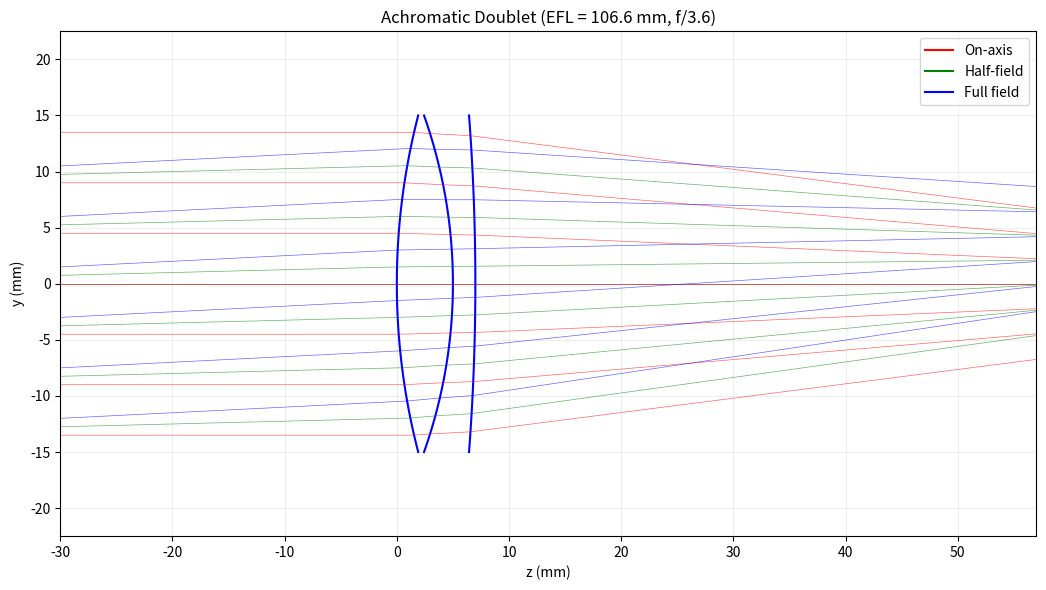
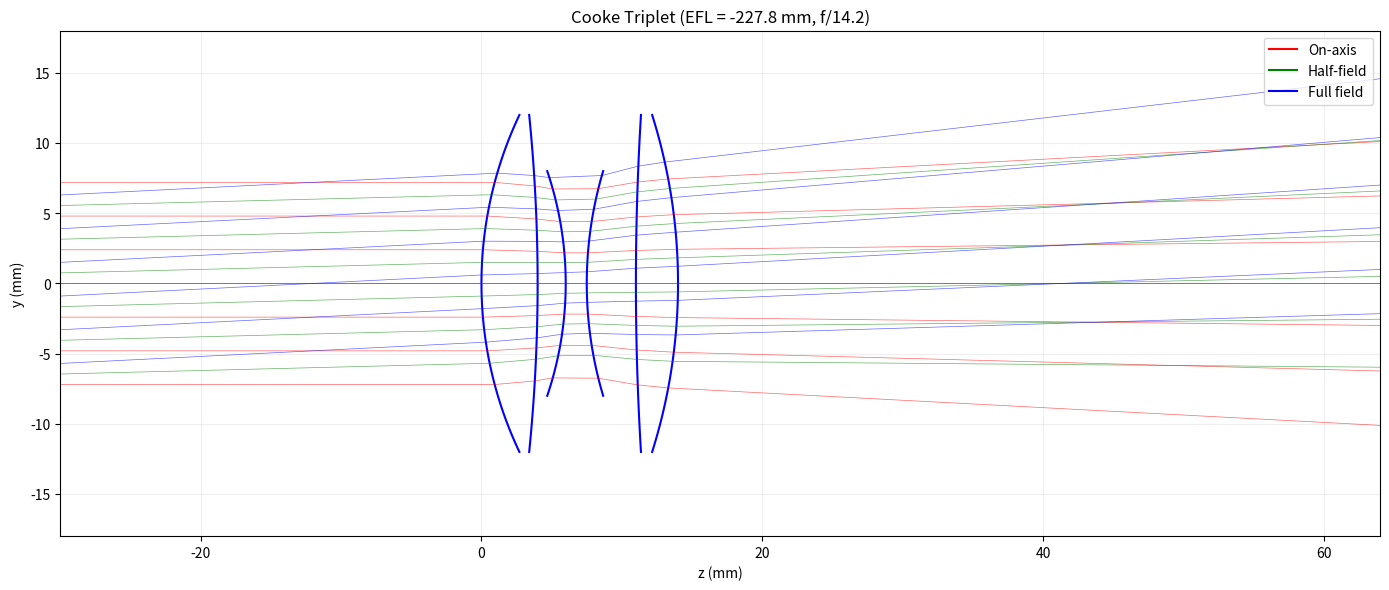
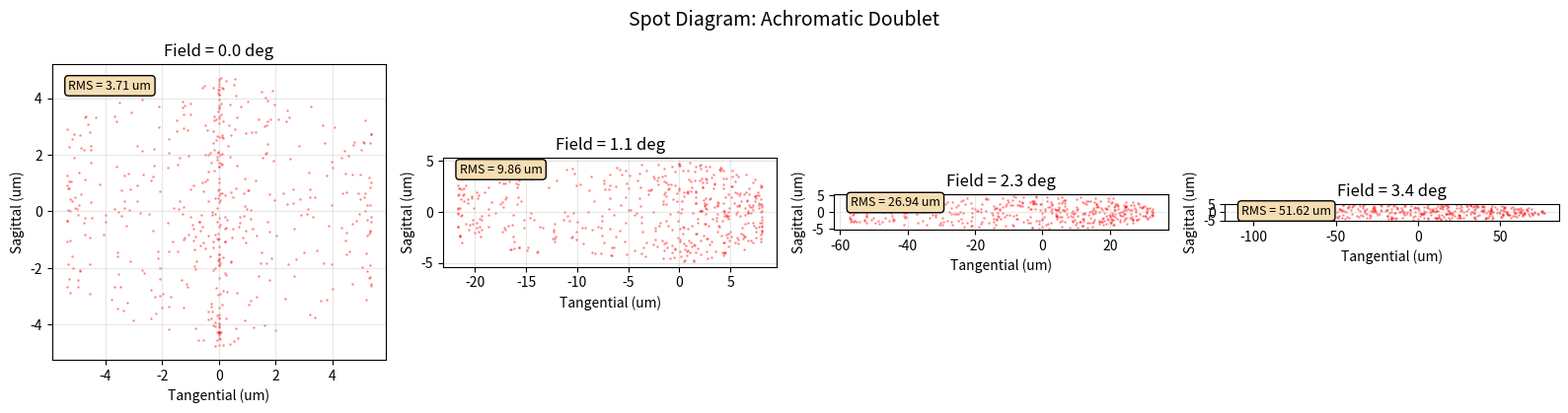
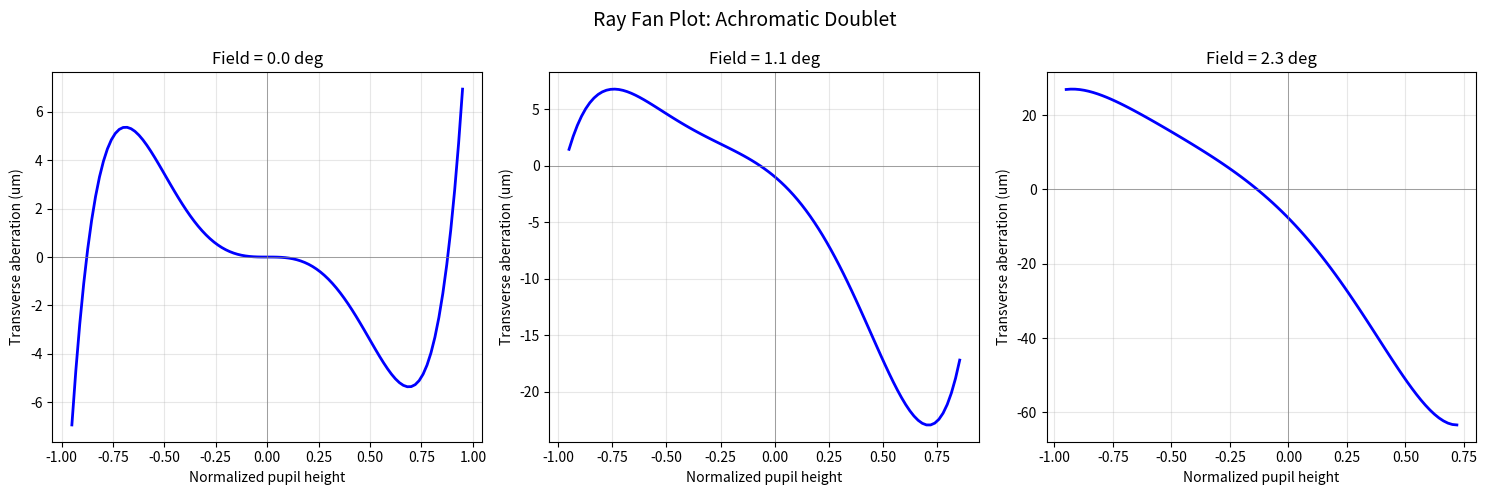
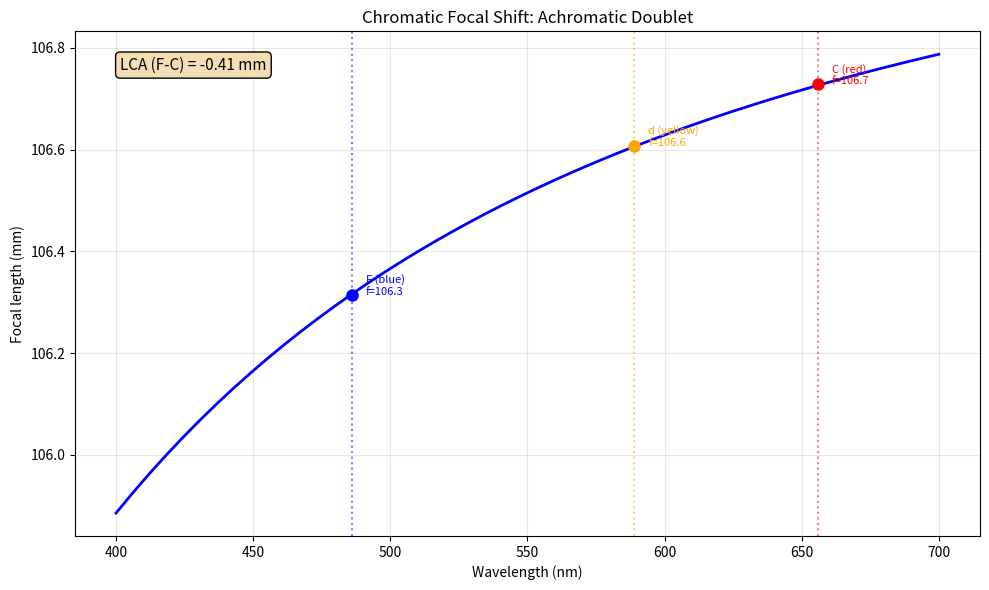

Reproduce these figures in Python, in order.
#!/usr/bin/env python3
"""Sequential Ray Tracing: Multi-Element Lens Systems and Aberration Analysis.

This module implements a sequential ray tracer for rotationally symmetric
optical systems composed of spherical surfaces:

1. Ray-surface intersection and refraction at spherical interfaces
2. Tracing rays through multi-element lens systems
3. Computing system focal length, principal planes, and f-number
4. Spot diagram and ray fan plots for aberration analysis
5. Simple Seidel aberration classification

Physics background:
- Sequential ray tracing follows rays through surfaces in order (S1, S2, ..., SN).
  At each surface, we compute the intersection point and apply Snell's law.
- For a spherical surface of radius R centered on the optical axis, the
  surface equation is: x^2 + y^2 + (z - z_center)^2 = R^2
- The focal length, principal planes, and cardinal points fully characterize
  the imaging properties of a thick lens or multi-element system.
- Aberrations cause the image to deviate from the paraxial (small-angle)
  prediction. The five Seidel aberrations are: spherical, coma, astigmatism,
  field curvature, and distortion.
"""

import numpy as np
import matplotlib.pyplot as plt
from dataclasses import dataclass, field


# ---------------------------------------------------------------------------
# Data structures
# ---------------------------------------------------------------------------

@dataclass
class Surface:
    """An optical surface (spherical or flat).

    Convention:
    - The optical axis is the z-axis.
    - Radius R > 0 means the center of curvature is to the right.
    - R = float('inf') represents a flat surface (e.g., aperture stop).

    Attributes:
        radius: Radius of curvature (meters). inf for flat.
        z_position: Axial position of the surface vertex.
        aperture: Semi-diameter (clear aperture radius).
        n_after: Refractive index of the medium after this surface.
        label: Optional descriptive label.
    """
    radius: float
    z_position: float
    aperture: float
    n_after: float
    label: str = ""


@dataclass
class Ray:
    """A geometrical ray defined by position and direction.

    The ray is parameterized as: P(t) = origin + t * direction
    We store the ray in (y, z) space for 2D meridional tracing,
    where y is the height and z is the axial coordinate.

    Attributes:
        y: Height above optical axis.
        z: Axial position.
        u: Slope angle (tan(u) = dy/dz for paraxial, sin(u) for exact).
        wavelength: Wavelength (for chromatic analysis).
    """
    y: float
    z: float
    u: float  # ray slope (angle with optical axis)
    wavelength: float = 550e-9


@dataclass
class RayTrace:
    """Record of a ray's path through the system.

    Stores the height, position, and slope at each surface for plotting
    and aberration analysis.
    """
    y_history: list = field(default_factory=list)
    z_history: list = field(default_factory=list)
    u_history: list = field(default_factory=list)
    valid: bool = True  # False if ray is vignetted or undergoes TIR


# ---------------------------------------------------------------------------
# Ray tracing engine
# ---------------------------------------------------------------------------

def trace_ray_through_surface(ray: Ray, surface: Surface, n_before: float) -> Ray | None:
    """Trace a ray through a single spherical surface.

    Uses the exact (non-paraxial) ray-surface intersection and Snell's law.
    This handles real rays accurately, unlike the paraxial approximation.

    The algorithm:
    1. Find where the ray intersects the spherical surface
    2. Compute the surface normal at the intersection point
    3. Apply Snell's law to find the refracted ray direction

    Args:
        ray: Input ray.
        surface: The optical surface.
        n_before: Refractive index before the surface.

    Returns:
        New refracted ray, or None if the ray is vignetted or TIR occurs.
    """
    n_after = surface.n_after
    R = surface.radius
    z_s = surface.z_position

    if abs(R) == float('inf'):
        # Flat surface: intersection is simply at z = z_s
        dz = z_s - ray.z
        if abs(np.cos(ray.u)) < 1e-15:
            return None  # Ray parallel to surface
        y_int = ray.y + dz * np.tan(ray.u)
        z_int = z_s

        # Check aperture
        if abs(y_int) > surface.aperture:
            return None  # Vignetted

        # Normal is along z-axis for flat surface
        # Snell's law: n_before * sin(u_in) = n_after * sin(u_out)
        sin_u_out = n_before * np.sin(ray.u) / n_after
        if abs(sin_u_out) > 1:
            return None  # TIR
        u_out = np.arcsin(sin_u_out)

        return Ray(y_int, z_int, u_out, ray.wavelength)

    # Spherical surface: center of curvature at (0, z_s + R)
    z_c = z_s + R

    # Ray direction: (sin(u), cos(u)) in (y, z) space
    dy = np.sin(ray.u)
    dz = np.cos(ray.u)

    # Solve for intersection with sphere: |P(t) - C|^2 = R^2
    # P(t) = (ray.y + t*dy, ray.z + t*dz)
    # C = (0, z_c)
    oy = ray.y
    oz = ray.z - z_c

    a = dy**2 + dz**2  # = 1 (direction is unit vector)
    b = 2 * (oy * dy + oz * dz)
    c = oy**2 + oz**2 - R**2

    discriminant = b**2 - 4 * a * c
    if discriminant < 0:
        return None  # Ray misses the surface

    sqrt_disc = np.sqrt(discriminant)
    t1 = (-b - sqrt_disc) / (2 * a)
    t2 = (-b + sqrt_disc) / (2 * a)

    # Choose the correct intersection (closest to the surface vertex)
    # For R > 0, the vertex is at (0, z_s), and we want the intersection
    # on the side facing the incoming ray
    if R > 0:
        t = t1 if t1 > 1e-10 else t2
    else:
        t = t2 if t2 > 1e-10 else t1

    if t < 1e-10:
        return None  # No valid intersection

    # Intersection point
    y_int = ray.y + t * dy
    z_int = ray.z + t * dz

    # Check aperture
    if abs(y_int) > surface.aperture:
        return None

    # Surface normal at intersection (pointing toward center of curvature)
    ny = -y_int / R
    nz = -(z_int - z_c) / R

    # Ensure normal points in the direction of the incoming ray
    dot_in = dy * ny + dz * nz
    if dot_in > 0:
        ny, nz = -ny, -nz
        dot_in = -dot_in

    # Snell's law in vector form:
    # n1 * (d x n) = n2 * (d' x n)
    # d' = (n1/n2)*d + (n1/n2*cos_i - cos_t)*n
    cos_i = -dot_in
    sin_i_sq = 1 - cos_i**2
    sin_t_sq = (n_before / n_after)**2 * sin_i_sq

    if sin_t_sq > 1:
        return None  # TIR

    cos_t = np.sqrt(1 - sin_t_sq)
    ratio = n_before / n_after

    # Refracted direction
    dy_out = ratio * dy + (ratio * cos_i - cos_t) * ny
    dz_out = ratio * dz + (ratio * cos_i - cos_t) * nz

    # Normalize (should already be close to unit)
    norm = np.sqrt(dy_out**2 + dz_out**2)
    dy_out /= norm
    dz_out /= norm

    u_out = np.arctan2(dy_out, dz_out)

    return Ray(y_int, z_int, u_out, ray.wavelength)


def trace_ray_through_system(ray: Ray, surfaces: list[Surface],
                              n_initial: float = 1.0) -> RayTrace:
    """Trace a ray sequentially through all surfaces in the system.

    Args:
        ray: Input ray.
        surfaces: Ordered list of optical surfaces.
        n_initial: Refractive index of the medium before the first surface.

    Returns:
        RayTrace record with the ray's path through the system.
    """
    trace = RayTrace()
    trace.y_history.append(ray.y)
    trace.z_history.append(ray.z)
    trace.u_history.append(ray.u)

    current_ray = ray
    n_before = n_initial

    for surface in surfaces:
        result = trace_ray_through_surface(current_ray, surface, n_before)
        if result is None:
            trace.valid = False
            break

        trace.y_history.append(result.y)
        trace.z_history.append(result.z)
        trace.u_history.append(result.u)

        current_ray = result
        n_before = surface.n_after

    return trace


# ---------------------------------------------------------------------------
# Lens system definitions
# ---------------------------------------------------------------------------

def cooke_triplet() -> tuple[list[Surface], float]:
    """Define a Cooke triplet (three-element anastigmat lens).

    The Cooke triplet is one of the simplest lens designs that can correct
    all five Seidel aberrations simultaneously. It consists of:
    - Positive crown glass element (front)
    - Negative flint glass element (middle, also the aperture stop)
    - Positive crown glass element (rear)

    Returns:
        Tuple of (surfaces list, initial refractive index).
    """
    # Simplified Cooke triplet (scaled to ~100mm focal length)
    # Units: millimeters
    n_crown = 1.517  # BK7
    n_flint = 1.620  # SF2

    surfaces = [
        Surface(radius=28.0, z_position=0.0, aperture=12.0, n_after=n_crown, label='S1'),
        Surface(radius=-120.0, z_position=4.0, aperture=12.0, n_after=1.0, label='S2'),
        Surface(radius=-25.0, z_position=6.0, aperture=8.0, n_after=n_flint, label='S3 (stop)'),
        Surface(radius=28.0, z_position=7.5, aperture=8.0, n_after=1.0, label='S4'),
        Surface(radius=200.0, z_position=11.0, aperture=12.0, n_after=n_crown, label='S5'),
        Surface(radius=-40.0, z_position=14.0, aperture=12.0, n_after=1.0, label='S6'),
    ]
    return surfaces, 1.0


def simple_doublet() -> tuple[list[Surface], float]:
    """Define a cemented achromatic doublet.

    An achromatic doublet combines a positive crown glass element with
    a negative flint glass element to correct chromatic aberration.
    This is the workhorse lens element in most optical instruments.

    Returns:
        Tuple of (surfaces list, initial refractive index).
    """
    n_crown = 1.517  # BK7
    n_flint = 1.620  # SF2

    surfaces = [
        Surface(radius=60.0, z_position=0.0, aperture=15.0, n_after=n_crown, label='S1 (crown)'),
        Surface(radius=-45.0, z_position=5.0, aperture=15.0, n_after=n_flint, label='S2 (cemented)'),
        Surface(radius=-200.0, z_position=7.0, aperture=15.0, n_after=1.0, label='S3 (flint)'),
    ]
    return surfaces, 1.0


# ---------------------------------------------------------------------------
# System analysis
# ---------------------------------------------------------------------------

def find_focal_length(surfaces: list[Surface], n_initial: float = 1.0) -> float:
    """Compute the effective focal length using a paraxial marginal ray.

    A paraxial ray entering parallel to the axis (u=0, y=h) crosses the
    axis after the last surface at the back focal point. The focal length
    is: f = -h / u_final (where h is the initial height and u_final is
    the final slope).

    Args:
        surfaces: Lens system surfaces.
        n_initial: Initial refractive index.

    Returns:
        Effective focal length.
    """
    h = 0.001  # Very small height for paraxial approximation
    ray = Ray(y=h, z=surfaces[0].z_position - 50.0, u=0.0)
    trace = trace_ray_through_system(ray, surfaces, n_initial)

    if not trace.valid or len(trace.u_history) < 2:
        return float('inf')

    u_final = trace.u_history[-1]
    y_final = trace.y_history[-1]

    if abs(u_final) < 1e-15:
        return float('inf')

    # Back focal distance from last surface
    bfd = -y_final / np.tan(u_final)
    # Effective focal length: f = -h / tan(u_final)
    efl = -h / np.tan(u_final)
    return efl


def compute_f_number(surfaces: list[Surface], efl: float) -> float:
    """Compute the f-number (f/D) from the maximum aperture.

    The f-number is the ratio of focal length to aperture diameter.
    Lower f-number means more light gathering and shallower depth of field.

    Args:
        surfaces: Lens system surfaces.
        efl: Effective focal length.

    Returns:
        f-number.
    """
    # Find the aperture stop (smallest clear aperture)
    max_aperture = min(s.aperture for s in surfaces)
    D = 2 * max_aperture
    return abs(efl) / D


# ---------------------------------------------------------------------------
# Visualization 1: Ray trace through lens system
# ---------------------------------------------------------------------------

def plot_ray_trace(surfaces: list[Surface], n_initial: float, title: str,
                   filename: str, max_field_angle: float = 0.05):
    """Trace and plot rays through a lens system.

    Shows ray paths for on-axis and off-axis bundles, the lens elements,
    and marks the focal point.

    Args:
        surfaces: Lens system.
        n_initial: Initial refractive index.
        title: Plot title.
        filename: Output filename.
        max_field_angle: Maximum field angle in radians.
    """
    fig, ax = plt.subplots(figsize=(14, 6))

    # Draw optical axis
    z_min = surfaces[0].z_position - 30
    z_max = surfaces[-1].z_position + 50
    ax.axhline(0, color='gray', linewidth=0.5)

    # Draw lens surfaces
    for i, s in enumerate(surfaces):
        if abs(s.radius) == float('inf'):
            # Flat surface
            ax.plot([s.z_position, s.z_position], [-s.aperture, s.aperture],
                    'b-', linewidth=2)
        else:
            # Curved surface: draw arc
            theta_max = np.arcsin(min(s.aperture / abs(s.radius), 0.99))
            theta = np.linspace(-theta_max, theta_max, 100)
            z_c = s.z_position + s.radius  # center of curvature
            z_arc = z_c - s.radius * np.cos(theta)
            y_arc = s.radius * np.sin(theta)
            ax.plot(z_arc, y_arc, 'b-', linewidth=1.5)

    # Find focal length
    efl = find_focal_length(surfaces, n_initial)
    f_num = compute_f_number(surfaces, efl)
    print(f"\n  {title}:")
    print(f"  Effective focal length: {efl:.2f} mm")
    print(f"  f-number: f/{f_num:.1f}")

    # Trace rays for different field angles and heights
    field_angles = [0, max_field_angle / 2, max_field_angle]
    colors = ['red', 'green', 'blue']
    n_rays = 7  # rays per field angle

    max_aperture = min(s.aperture for s in surfaces)

    for angle, color in zip(field_angles, colors):
        heights = np.linspace(-max_aperture * 0.9, max_aperture * 0.9, n_rays)
        for h in heights:
            # Ray starts far to the left, at height determined by field angle
            z_start = z_min
            y_start = h + (surfaces[0].z_position - z_start) * np.tan(angle)
            ray = Ray(y=y_start, z=z_start, u=angle)
            trace = trace_ray_through_system(ray, surfaces, n_initial)

            if trace.valid:
                # Extend ray to image plane (find where it crosses axis or goes to z_max)
                z_list = trace.z_history
                y_list = trace.y_history

                # Extend last segment
                if len(z_list) >= 2:
                    u_final = trace.u_history[-1]
                    z_extend = z_max
                    y_extend = y_list[-1] + (z_extend - z_list[-1]) * np.tan(u_final)
                    z_list = list(z_list) + [z_extend]
                    y_list = list(y_list) + [y_extend]

                ax.plot(z_list, y_list, color=color, linewidth=0.5, alpha=0.6)

    ax.set_xlim(z_min, z_max)
    y_max = max(s.aperture for s in surfaces) * 1.5
    ax.set_ylim(-y_max, y_max)
    ax.set_xlabel('z (mm)')
    ax.set_ylabel('y (mm)')
    ax.set_title(f'{title} (EFL = {efl:.1f} mm, f/{f_num:.1f})')
    ax.set_aspect('equal')
    ax.grid(True, alpha=0.2)

    # Legend
    from matplotlib.lines import Line2D
    legend_elements = [
        Line2D([0], [0], color='red', label='On-axis'),
        Line2D([0], [0], color='green', label='Half-field'),
        Line2D([0], [0], color='blue', label='Full field'),
    ]
    ax.legend(handles=legend_elements, loc='upper right')

    fig.tight_layout()
    fig.savefig(filename, dpi=150)
    plt.close(fig)
    print(f"[Saved] {filename}")


# ---------------------------------------------------------------------------
# Visualization 2: Spot diagram
# ---------------------------------------------------------------------------

def plot_spot_diagram(surfaces: list[Surface], n_initial: float, title: str):
    """Generate spot diagrams for on-axis and off-axis field points.

    A spot diagram shows where rays from a single object point land on
    the image plane. A perfect lens would produce a single point; aberrations
    spread the spots into patterns characteristic of each aberration type.

    - Spherical aberration: circular spot, size increases with aperture
    - Coma: comet-shaped spot
    - Astigmatism: line-shaped spots in different orientations
    """
    efl = find_focal_length(surfaces, n_initial)

    # Image plane position (approximate: back focal point)
    # Trace a paraxial ray to find where it crosses the axis
    ray_par = Ray(y=0.001, z=surfaces[0].z_position - 50, u=0)
    trace_par = trace_ray_through_system(ray_par, surfaces, n_initial)
    if trace_par.valid:
        u_f = trace_par.u_history[-1]
        y_f = trace_par.y_history[-1]
        z_f = trace_par.z_history[-1]
        z_image = z_f - y_f / np.tan(u_f)
    else:
        z_image = surfaces[-1].z_position + abs(efl)

    field_angles = [0, 0.02, 0.04, 0.06]
    max_aperture = min(s.aperture for s in surfaces)

    fig, axes = plt.subplots(1, len(field_angles), figsize=(16, 4))

    rng = np.random.default_rng(42)

    for ax, angle in zip(axes, field_angles):
        # Generate rays uniformly filling the entrance pupil
        n_rays = 500
        r = max_aperture * 0.9 * np.sqrt(rng.uniform(0, 1, n_rays))
        phi = rng.uniform(0, 2 * np.pi, n_rays)
        hy = r * np.cos(phi)
        hz = r * np.sin(phi)  # out-of-plane (we approximate in meridional)

        spot_y = []
        spot_z_transverse = []

        for h, h_z in zip(hy, hz):
            y_start = h + (surfaces[0].z_position - (surfaces[0].z_position - 50)) * np.tan(angle)
            ray = Ray(y=y_start, z=surfaces[0].z_position - 50, u=angle)
            trace = trace_ray_through_system(ray, surfaces, n_initial)

            if trace.valid and len(trace.y_history) >= 2:
                # Propagate to image plane
                u_final = trace.u_history[-1]
                y_final = trace.y_history[-1]
                z_final = trace.z_history[-1]
                dz = z_image - z_final
                y_at_image = y_final + dz * np.tan(u_final)

                # Approximate sagittal component (using initial out-of-plane height)
                # In a full 3D tracer this would be computed exactly
                z_sagittal = h_z * (1 - dz / max(abs(efl), 1))

                spot_y.append(y_at_image)
                spot_z_transverse.append(z_sagittal * 0.01)  # Scale for visualization

        spot_y = np.array(spot_y)
        spot_z_transverse = np.array(spot_z_transverse)

        if len(spot_y) > 0:
            # Center on the chief ray position
            y_chief = np.median(spot_y)
            spot_y -= y_chief

            ax.scatter(spot_y * 1000, spot_z_transverse * 1000, s=1, c='red', alpha=0.3)

            rms = np.sqrt(np.mean(spot_y**2 + spot_z_transverse**2)) * 1000
            ax.text(0.05, 0.95, f'RMS = {rms:.2f} um',
                    transform=ax.transAxes, fontsize=9, va='top',
                    bbox=dict(boxstyle='round', facecolor='wheat'))

        ax.set_aspect('equal')
        ax.set_xlabel('Tangential (um)')
        ax.set_ylabel('Sagittal (um)')
        ax.set_title(f'Field = {np.degrees(angle):.1f} deg')
        ax.grid(True, alpha=0.3)

    fig.suptitle(f'Spot Diagram: {title}', fontsize=14)
    fig.tight_layout()
    fig.savefig('09_ray_tracing_spot.png', dpi=150)
    plt.close(fig)
    print("[Saved] 09_ray_tracing_spot.png")


# ---------------------------------------------------------------------------
# Visualization 3: Ray fan plot
# ---------------------------------------------------------------------------

def plot_ray_fan(surfaces: list[Surface], n_initial: float, title: str):
    """Generate ray fan (ray aberration) plots.

    A ray fan shows the transverse ray error as a function of pupil height.
    - x-axis: normalized pupil coordinate (entrance pupil height / max)
    - y-axis: transverse ray aberration (distance from ideal image point)

    The shape of the ray fan curve identifies the aberration type:
    - Linear: defocus or field curvature
    - Cubic: spherical aberration (S-shaped for 3rd order)
    - Asymmetric: coma
    """
    efl = find_focal_length(surfaces, n_initial)

    # Find paraxial image plane
    ray_par = Ray(y=0.001, z=surfaces[0].z_position - 50, u=0)
    trace_par = trace_ray_through_system(ray_par, surfaces, n_initial)
    if trace_par.valid:
        u_f = trace_par.u_history[-1]
        y_f = trace_par.y_history[-1]
        z_f = trace_par.z_history[-1]
        z_image = z_f - y_f / np.tan(u_f)
    else:
        z_image = surfaces[-1].z_position + abs(efl)

    max_aperture = min(s.aperture for s in surfaces)
    field_angles = [0, 0.02, 0.04]

    fig, axes = plt.subplots(1, len(field_angles), figsize=(15, 5))

    for ax, angle in zip(axes, field_angles):
        # Normalized pupil heights
        n_rays = 100
        pupil_heights = np.linspace(-0.95, 0.95, n_rays)
        heights = pupil_heights * max_aperture

        aberration = []

        for h in heights:
            y_start = h + (surfaces[0].z_position - (surfaces[0].z_position - 50)) * np.tan(angle)
            ray = Ray(y=y_start, z=surfaces[0].z_position - 50, u=angle)
            trace = trace_ray_through_system(ray, surfaces, n_initial)

            if trace.valid and len(trace.y_history) >= 2:
                u_final = trace.u_history[-1]
                y_final = trace.y_history[-1]
                z_final = trace.z_history[-1]
                dz = z_image - z_final
                y_at_image = y_final + dz * np.tan(u_final)

                # Ideal image position (from chief ray)
                ray_chief = Ray(y=0, z=surfaces[0].z_position - 50, u=angle)
                trace_chief = trace_ray_through_system(ray_chief, surfaces, n_initial)
                if trace_chief.valid:
                    y_ideal = (trace_chief.y_history[-1] +
                               (z_image - trace_chief.z_history[-1]) *
                               np.tan(trace_chief.u_history[-1]))
                else:
                    y_ideal = z_image * np.tan(angle)

                aberration.append((y_at_image - y_ideal) * 1000)  # um
            else:
                aberration.append(np.nan)

        aberration = np.array(aberration)

        ax.plot(pupil_heights, aberration, 'b-', linewidth=2)
        ax.axhline(0, color='gray', linewidth=0.5)
        ax.axvline(0, color='gray', linewidth=0.5)
        ax.set_xlabel('Normalized pupil height')
        ax.set_ylabel('Transverse aberration (um)')
        ax.set_title(f'Field = {np.degrees(angle):.1f} deg')
        ax.grid(True, alpha=0.3)

    fig.suptitle(f'Ray Fan Plot: {title}', fontsize=14)
    fig.tight_layout()
    fig.savefig('09_ray_tracing_rayfan.png', dpi=150)
    plt.close(fig)
    print("[Saved] 09_ray_tracing_rayfan.png")


# ---------------------------------------------------------------------------
# Visualization 4: Chromatic focal shift
# ---------------------------------------------------------------------------

def plot_chromatic_focal_shift(surfaces: list[Surface], n_initial: float, title: str):
    """Plot focal length variation with wavelength (chromatic aberration).

    Chromatic aberration occurs because the refractive index depends on
    wavelength. An achromatic doublet minimizes this by using two glass
    types with different dispersion.

    We approximate the wavelength dependence using the Cauchy equation.
    """
    wavelengths = np.linspace(400, 700, 50)  # nm

    # For each wavelength, modify refractive indices using Cauchy approximation
    # and recompute the focal length
    focal_lengths = []

    for wl in wavelengths:
        wl_um = wl / 1000
        # Scale each glass refractive index with wavelength
        modified_surfaces = []
        for s in surfaces:
            if s.n_after > 1.01:  # Glass (not air)
                # Cauchy model: n(lambda) = n_d + B/lambda^2
                # We estimate B from the glass type
                n_d = s.n_after
                B = 0.004 if n_d < 1.55 else 0.008  # Crown vs flint
                n_wl = n_d + B * (1 / wl_um**2 - 1 / 0.5893**2)
                modified_surfaces.append(Surface(
                    s.radius, s.z_position, s.aperture, n_wl, s.label
                ))
            else:
                modified_surfaces.append(s)

        efl = find_focal_length(modified_surfaces, n_initial)
        focal_lengths.append(efl)

    focal_lengths = np.array(focal_lengths)

    fig, ax = plt.subplots(figsize=(10, 6))

    ax.plot(wavelengths, focal_lengths, 'b-', linewidth=2)
    ax.set_xlabel('Wavelength (nm)')
    ax.set_ylabel('Focal length (mm)')
    ax.set_title(f'Chromatic Focal Shift: {title}')
    ax.grid(True, alpha=0.3)

    # Mark key wavelengths
    for wl, name, color in [(486, 'F (blue)', 'blue'),
                             (589, 'd (yellow)', 'orange'),
                             (656, 'C (red)', 'red')]:
        idx = np.argmin(np.abs(wavelengths - wl))
        ax.axvline(wl, color=color, linestyle=':', alpha=0.5)
        ax.plot(wl, focal_lengths[idx], 'o', color=color, markersize=8)
        ax.text(wl + 5, focal_lengths[idx], f'{name}\nf={focal_lengths[idx]:.1f}',
                fontsize=8, color=color)

    # Longitudinal chromatic aberration
    idx_F = np.argmin(np.abs(wavelengths - 486))
    idx_C = np.argmin(np.abs(wavelengths - 656))
    lca = focal_lengths[idx_F] - focal_lengths[idx_C]
    ax.text(0.05, 0.95, f'LCA (F-C) = {lca:.2f} mm',
            transform=ax.transAxes, fontsize=11, va='top',
            bbox=dict(boxstyle='round', facecolor='wheat'))

    print(f"\n  Chromatic aberration (LCA): {lca:.3f} mm")

    fig.tight_layout()
    fig.savefig('09_ray_tracing_chromatic.png', dpi=150)
    plt.close(fig)
    print("[Saved] 09_ray_tracing_chromatic.png")


# ---------------------------------------------------------------------------
# Main
# ---------------------------------------------------------------------------

if __name__ == "__main__":
    print("=" * 60)
    print("Sequential Ray Tracing: Multi-Element Lens Systems")
    print("=" * 60)

    # Achromatic doublet
    print("\n--- Achromatic Doublet ---")
    surfaces_d, n0_d = simple_doublet()
    plot_ray_trace(surfaces_d, n0_d, 'Achromatic Doublet', '09_ray_tracing_doublet.png')

    # Cooke triplet
    print("\n--- Cooke Triplet ---")
    surfaces_t, n0_t = cooke_triplet()
    plot_ray_trace(surfaces_t, n0_t, 'Cooke Triplet', '09_ray_tracing_triplet.png')

    # Spot diagram (using doublet)
    print("\n--- Spot Diagram ---")
    plot_spot_diagram(surfaces_d, n0_d, 'Achromatic Doublet')

    # Ray fan plot
    print("\n--- Ray Fan Plot ---")
    plot_ray_fan(surfaces_d, n0_d, 'Achromatic Doublet')

    # Chromatic focal shift
    print("\n--- Chromatic Focal Shift ---")
    plot_chromatic_focal_shift(surfaces_d, n0_d, 'Achromatic Doublet')

    print("\nDone. All plots saved.")
